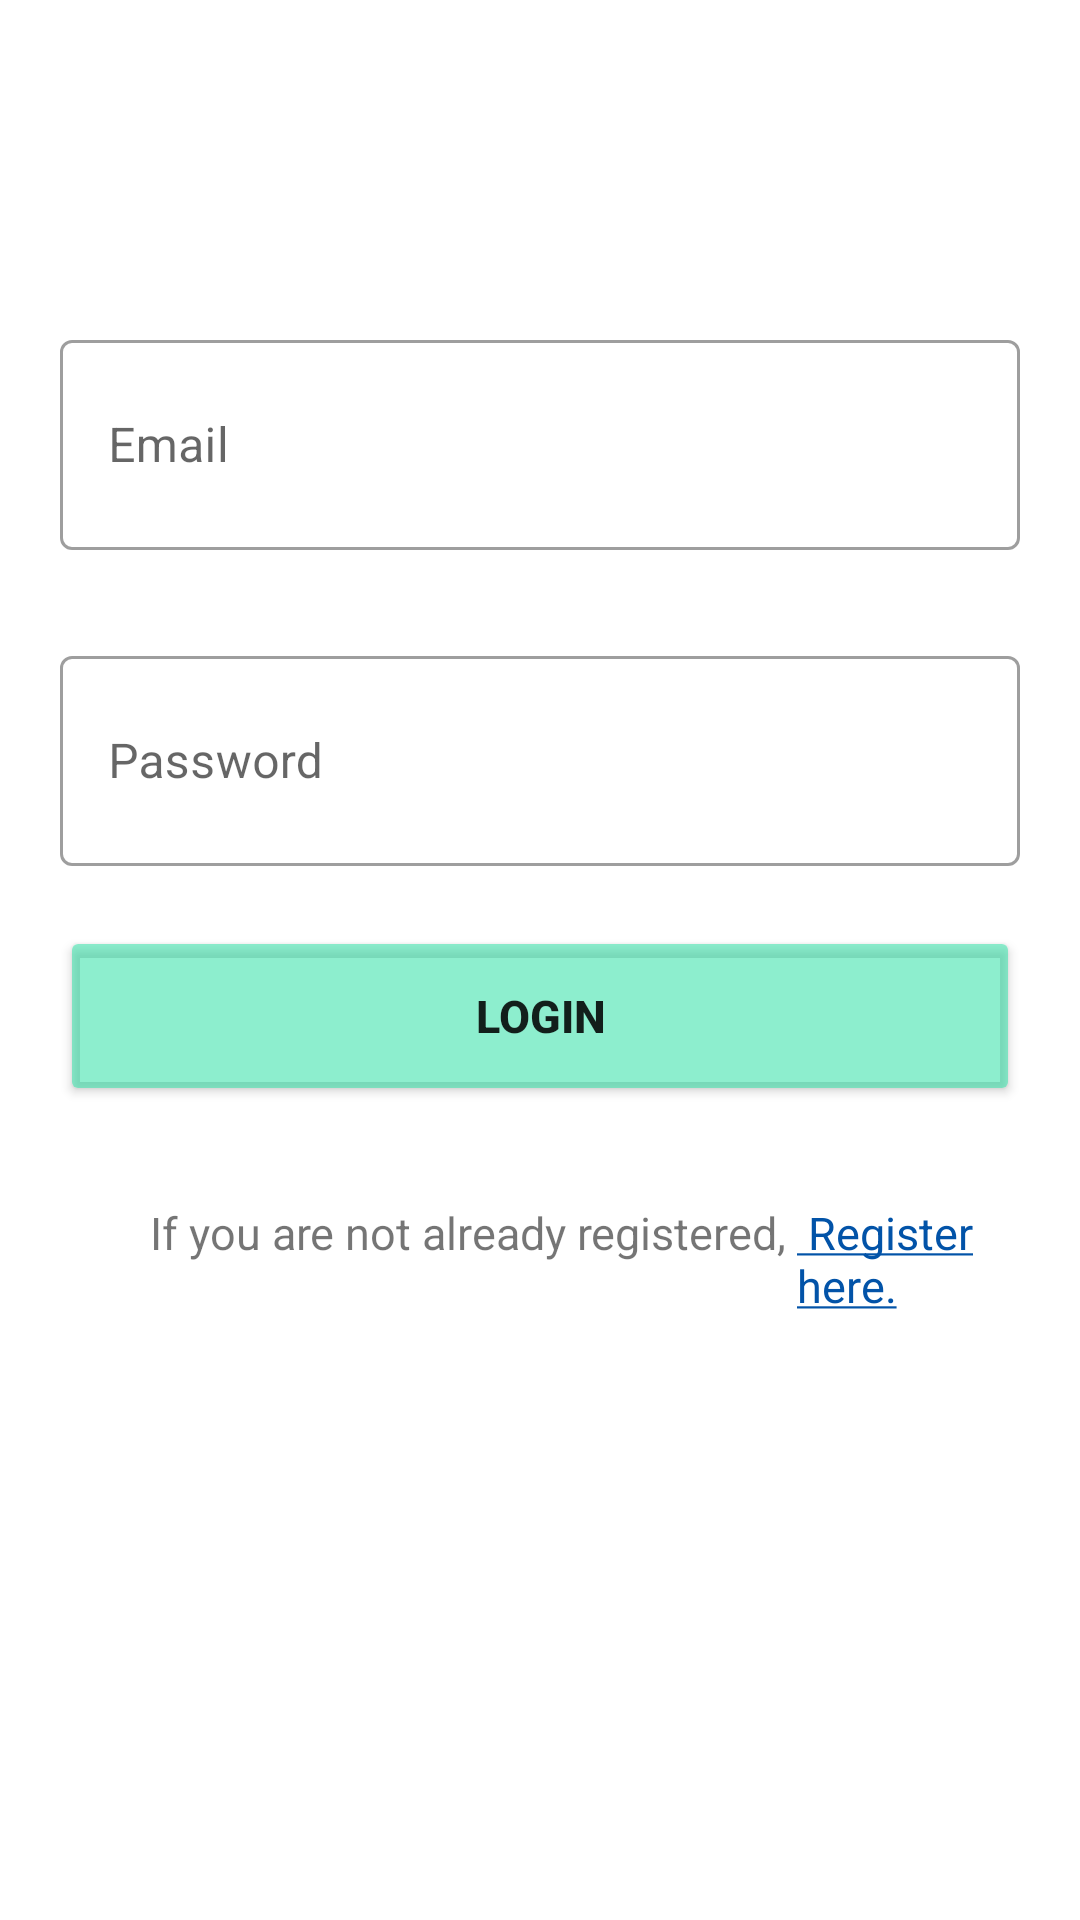

Android layout source for this screen:
<!-- AndroidManifest.xml: application theme Theme.CertificateGenerator -->
<!-- res/layout/activity_login.xml -->
<?xml version="1.0" encoding="utf-8"?>
<LinearLayout
    xmlns:android="http://schemas.android.com/apk/res/android"
    xmlns:tools="http://schemas.android.com/tools"
    android:layout_width="match_parent"
    android:layout_height="match_parent"
    android:orientation="vertical"
    tools:context=".MainActivity"
    tools:ignore="HardcodedText">

    
    
    <com.google.android.material.textfield.TextInputLayout
        style="@style/Widget.MaterialComponents.TextInputLayout.OutlinedBox"
        android:id="@+id/filledTextFieldEmail"
        android:layout_width="match_parent"
        android:layout_height="wrap_content"
        android:layout_marginStart="20dp"
        android:layout_marginTop="108dp"
        android:layout_marginEnd="20dp"
        android:hint="Email">

        
        <com.google.android.material.textfield.TextInputEditText
            android:id="@+id/emailLogin"
            android:layout_width="match_parent"
            android:layout_height="70dp" />

    </com.google.android.material.textfield.TextInputLayout>

    <com.google.android.material.textfield.TextInputLayout
        android:id="@+id/filledTextField1"
        style="@style/Widget.MaterialComponents.TextInputLayout.OutlinedBox"
        android:layout_width="match_parent"
        android:layout_height="wrap_content"
        android:layout_marginStart="20dp"
        android:layout_marginTop="30dp"
        android:layout_marginEnd="20dp"
        android:hint="Password">

        
        <com.google.android.material.textfield.TextInputEditText
            android:id="@+id/passwordLogin"
            android:layout_width="match_parent"
            android:layout_height="70dp"
            android:inputType="textPassword"/>

    </com.google.android.material.textfield.TextInputLayout>

    

    <Button
        android:id="@+id/loginBtn"
        android:layout_width="match_parent"
        android:layout_height="60dp"
        android:layout_marginStart="20dp"
        android:layout_marginTop="20dp"
        android:layout_marginEnd="20dp"
        android:backgroundTint="#8D32E1A7"
        android:text="Login"

        android:textSize="15sp"
        android:textStyle="bold" />
    
    <androidx.appcompat.widget.LinearLayoutCompat
        android:layout_width="match_parent"
        android:layout_height="wrap_content"
        android:orientation="horizontal">

        <TextView
            android:id="@+id/alreadyRegisteredText"
            android:layout_width="wrap_content"
            android:layout_height="wrap_content"
            android:layout_marginStart="50dp"
            android:layout_marginTop="32dp"
            android:text="If you are not already registered, "
            android:textSize="15sp" />

        <TextView
            android:id="@+id/alreadyRegisteredClick"
            android:layout_width="wrap_content"
            android:layout_height="wrap_content"
            android:layout_marginTop="32dp"
            android:text="@string/register_here"
            android:textColor="#0253A8"
            android:textSize="15sp" />
    </androidx.appcompat.widget.LinearLayoutCompat>

</LinearLayout>
<!-- resources referenced by this layout -->
<resources>
  <string name="register_here"><u> Register here.</u></string>
  <style name="Theme.CertificateGenerator" parent="Theme.MaterialComponents.DayNight.DarkActionBar">
          
          <item name="colorPrimary">@color/purple_500</item>
          <item name="colorPrimaryVariant">@color/purple_700</item>
          <item name="colorOnPrimary">@color/white</item>
          
          <item name="colorSecondary">@color/teal_200</item>
          <item name="colorSecondaryVariant">@color/teal_700</item>
          <item name="colorOnSecondary">@color/black</item>
          
          <item name="android:statusBarColor" tools:targetApi="l">?attr/colorPrimaryVariant</item>
          
      </style>
  <!-- not gathered from this repository: default colours our renderer supplied (Android Studio template values) -->
  <color name="purple_500">#FF6200EE</color>
  <color name="purple_700">#FF3700B3</color>
  <color name="teal_200">#FF03DAC5</color>
  <color name="teal_700">#FF018786</color>
  <color name="black">#FF000000</color>
  <color name="white">#FFFFFFFF</color>
</resources>
